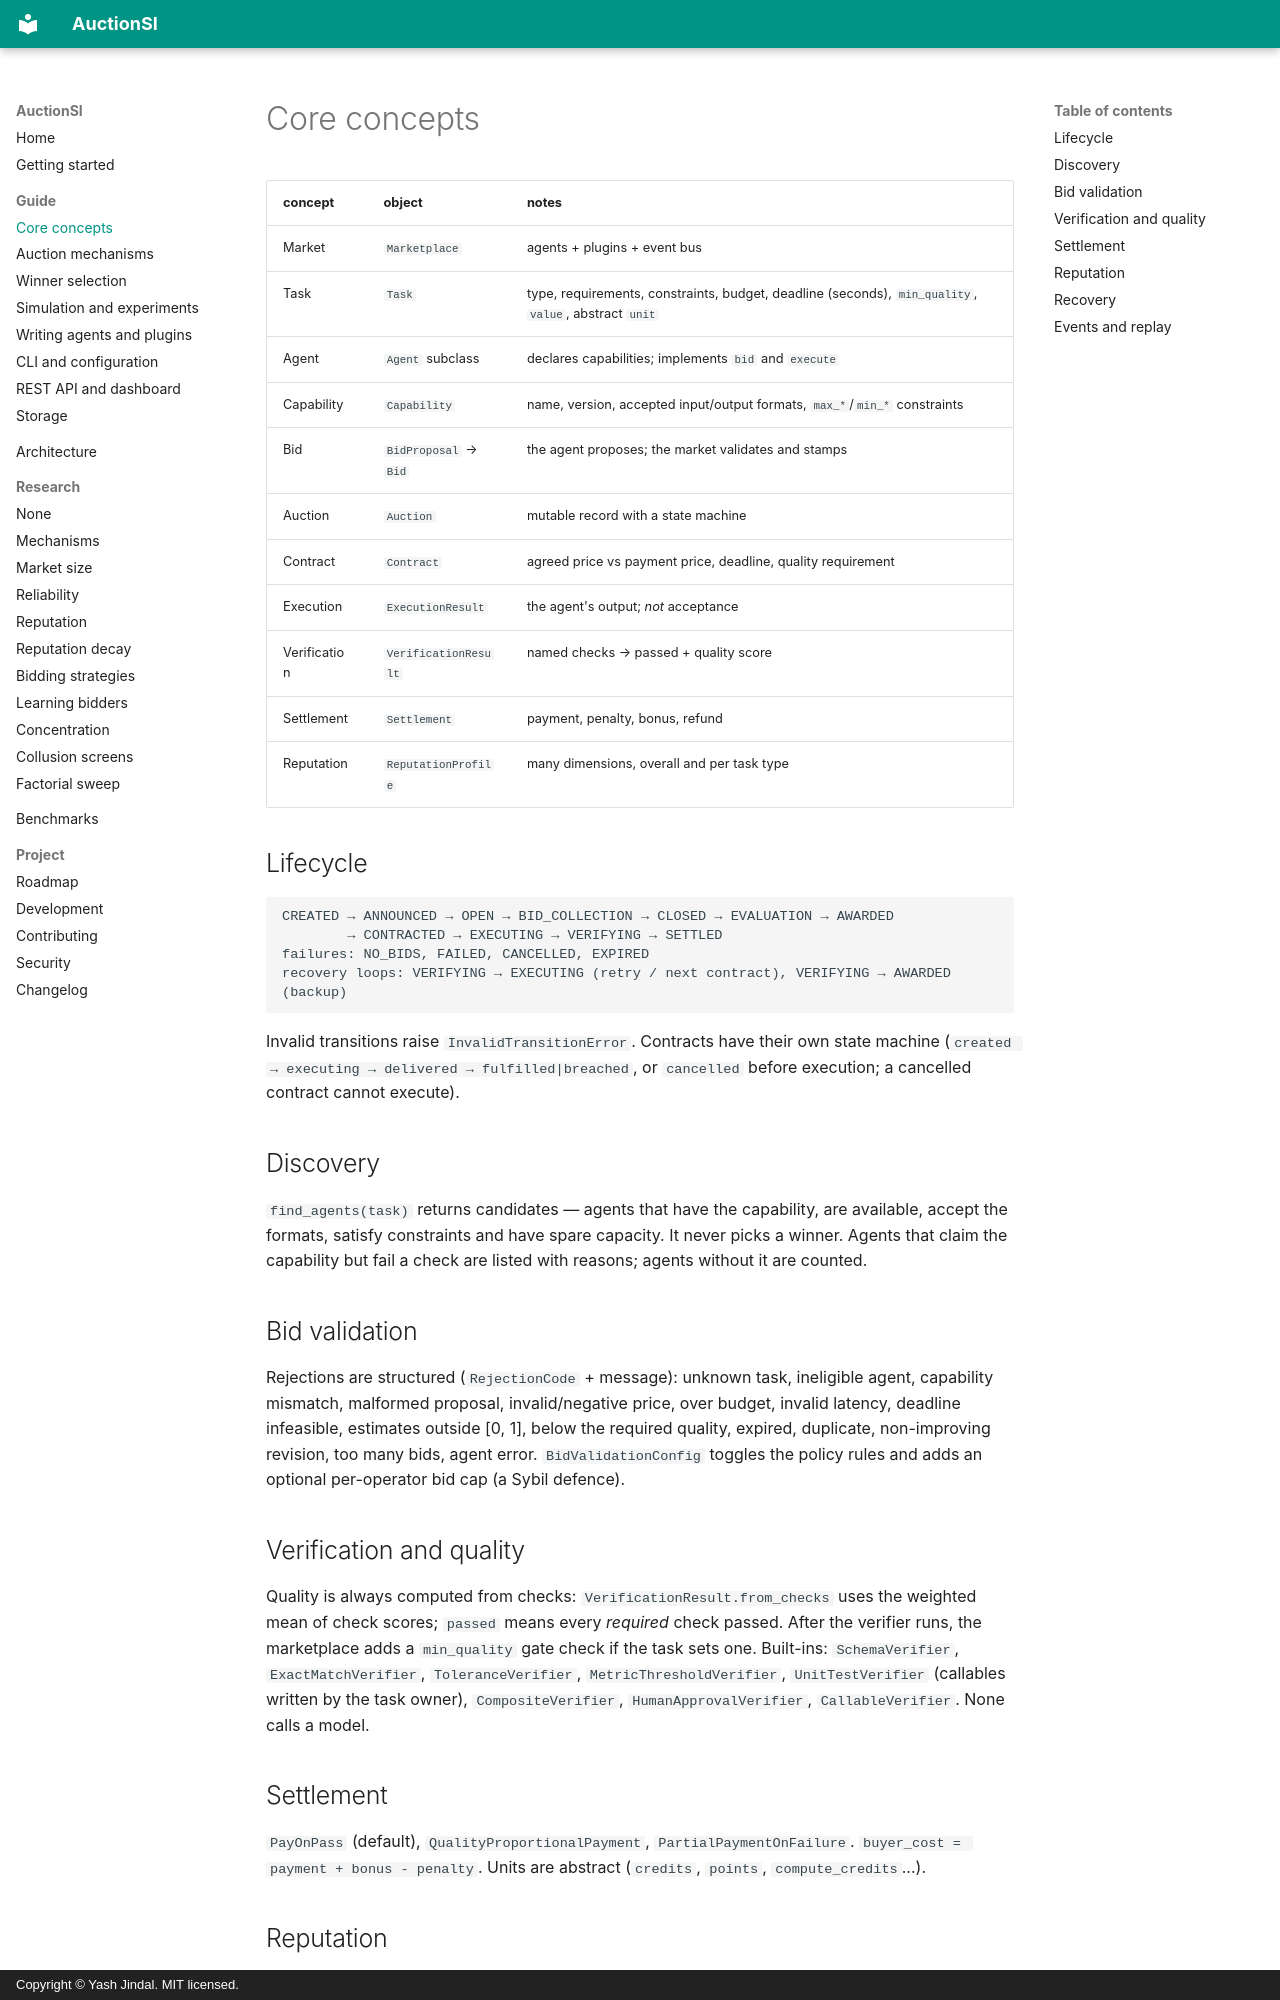

repository: Yashjindal11/auctionsi · page: concepts/index.html · generator: mkdocs · copyright: Copyright © Yash Jindal. MIT licensed.

---
description: >-
  Core concepts of AuctionSI: tasks, agents, capabilities, bids, the auction and
  contract lifecycles, discovery, bid validation, verification, settlement,
  reputation, recovery, events and replay.
---

# Core concepts

| concept | object | notes |
|---|---|---|
| Market | `Marketplace` | agents + plugins + event bus |
| Task | `Task` | type, requirements, constraints, budget, deadline (seconds), `min_quality`, `value`, abstract `unit` |
| Agent | `Agent` subclass | declares capabilities; implements `bid` and `execute` |
| Capability | `Capability` | name, version, accepted input/output formats, `max_*`/`min_*` constraints |
| Bid | `BidProposal` → `Bid` | the agent proposes; the market validates and stamps |
| Auction | `Auction` | mutable record with a state machine |
| Contract | `Contract` | agreed price vs payment price, deadline, quality requirement |
| Execution | `ExecutionResult` | the agent's output; *not* acceptance |
| Verification | `VerificationResult` | named checks → passed + quality score |
| Settlement | `Settlement` | payment, penalty, bonus, refund |
| Reputation | `ReputationProfile` | many dimensions, overall and per task type |

## Lifecycle

```
CREATED → ANNOUNCED → OPEN → BID_COLLECTION → CLOSED → EVALUATION → AWARDED
        → CONTRACTED → EXECUTING → VERIFYING → SETTLED
failures: NO_BIDS, FAILED, CANCELLED, EXPIRED
recovery loops: VERIFYING → EXECUTING (retry / next contract), VERIFYING → AWARDED (backup)
```

Invalid transitions raise `InvalidTransitionError`. Contracts have their own state
machine (`created → executing → delivered → fulfilled|breached`, or `cancelled`
before execution; a cancelled contract cannot execute).

## Discovery

`find_agents(task)` returns candidates — agents that have the capability, are
available, accept the formats, satisfy constraints and have spare capacity. It
never picks a winner. Agents that claim the capability but fail a check are listed
with reasons; agents without it are counted.

## Bid validation

Rejections are structured (`RejectionCode` + message): unknown task, ineligible
agent, capability mismatch, malformed proposal, invalid/negative price, over budget,
invalid latency, deadline infeasible, estimates outside [0, 1], below the required
quality, expired, duplicate, non-improving revision, too many bids, agent error.
`BidValidationConfig` toggles the policy rules and adds an optional per-operator
bid cap (a Sybil defence).

## Verification and quality

Quality is always computed from checks: `VerificationResult.from_checks` uses the
weighted mean of check scores; `passed` means every *required* check passed. After
the verifier runs, the marketplace adds a `min_quality` gate check if the task sets
one. Built-ins: `SchemaVerifier`, `ExactMatchVerifier`, `ToleranceVerifier`,
`MetricThresholdVerifier`, `UnitTestVerifier` (callables written by the task owner),
`CompositeVerifier`, `HumanApprovalVerifier`, `CallableVerifier`. None calls a model.

## Settlement

`PayOnPass` (default), `QualityProportionalPayment`, `PartialPaymentOnFailure`.
`buyer_cost = payment + bonus - penalty`. Units are abstract (`credits`, `points`,
`compute_credits`...).
